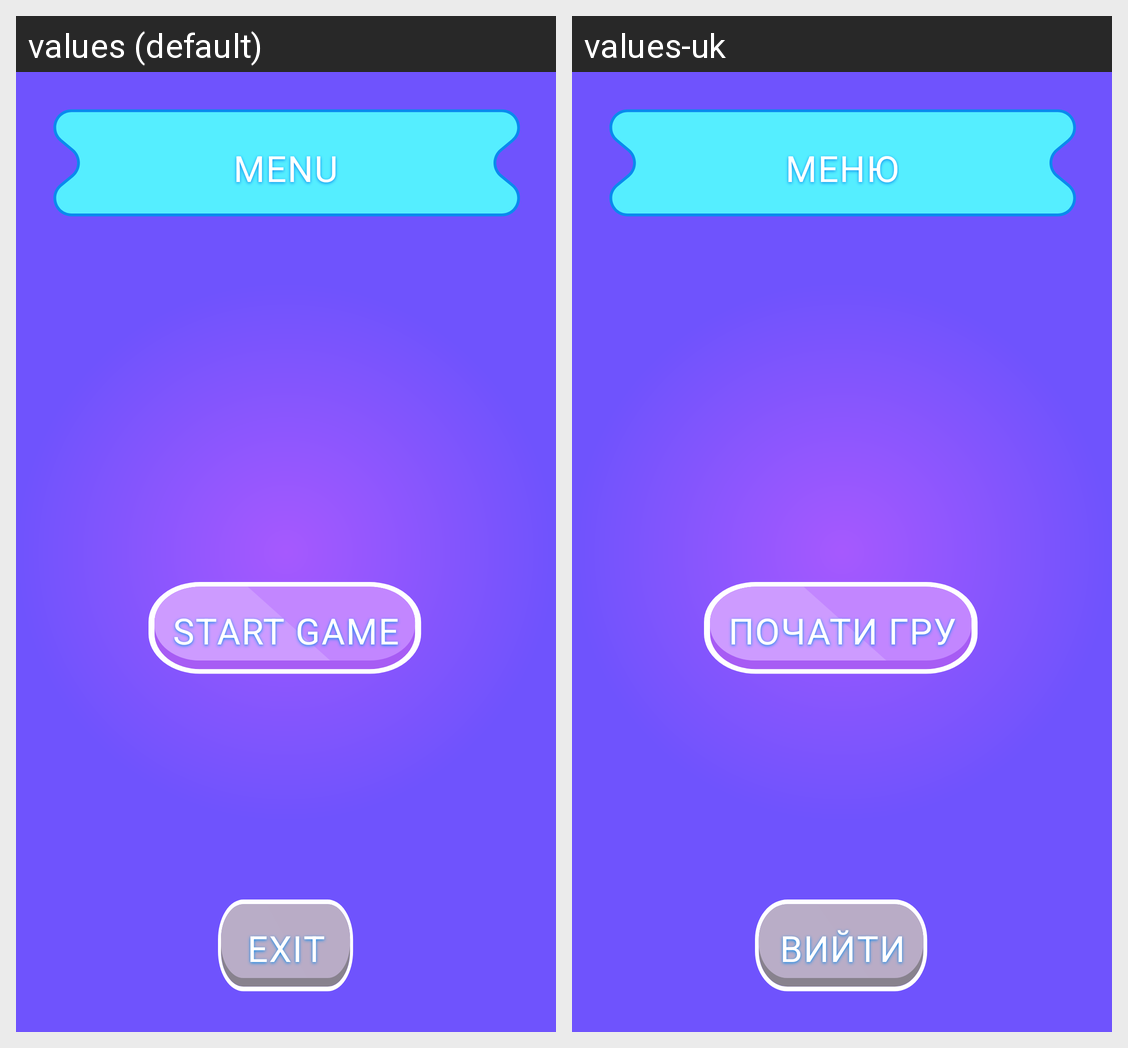

This grid shows one Android layout under two languages. Give, for every string resource on the screen, its name, the default text and each shown locale's text.
Android screen res/layout/fragment_menu.xml rendered under 2 locales, left to right: values (default), values-uk. Device: Nexus 5 (rendered at 1080×1920; each locale shown at half size, 540×960, under a caption strip naming it); theme Theme.GuesNumberGame.
Strings drawn on this screen, with the default value and each locale's value (text and hints the layout hard-codes, and strings that could not be matched under every locale, appear in the picture but are not listed):

menu
  values: Menu
  values-uk: Меню

start_game
  values: Start game
  values-uk: Почати гру

exit
  values: Exit
  values-uk: Вийти
